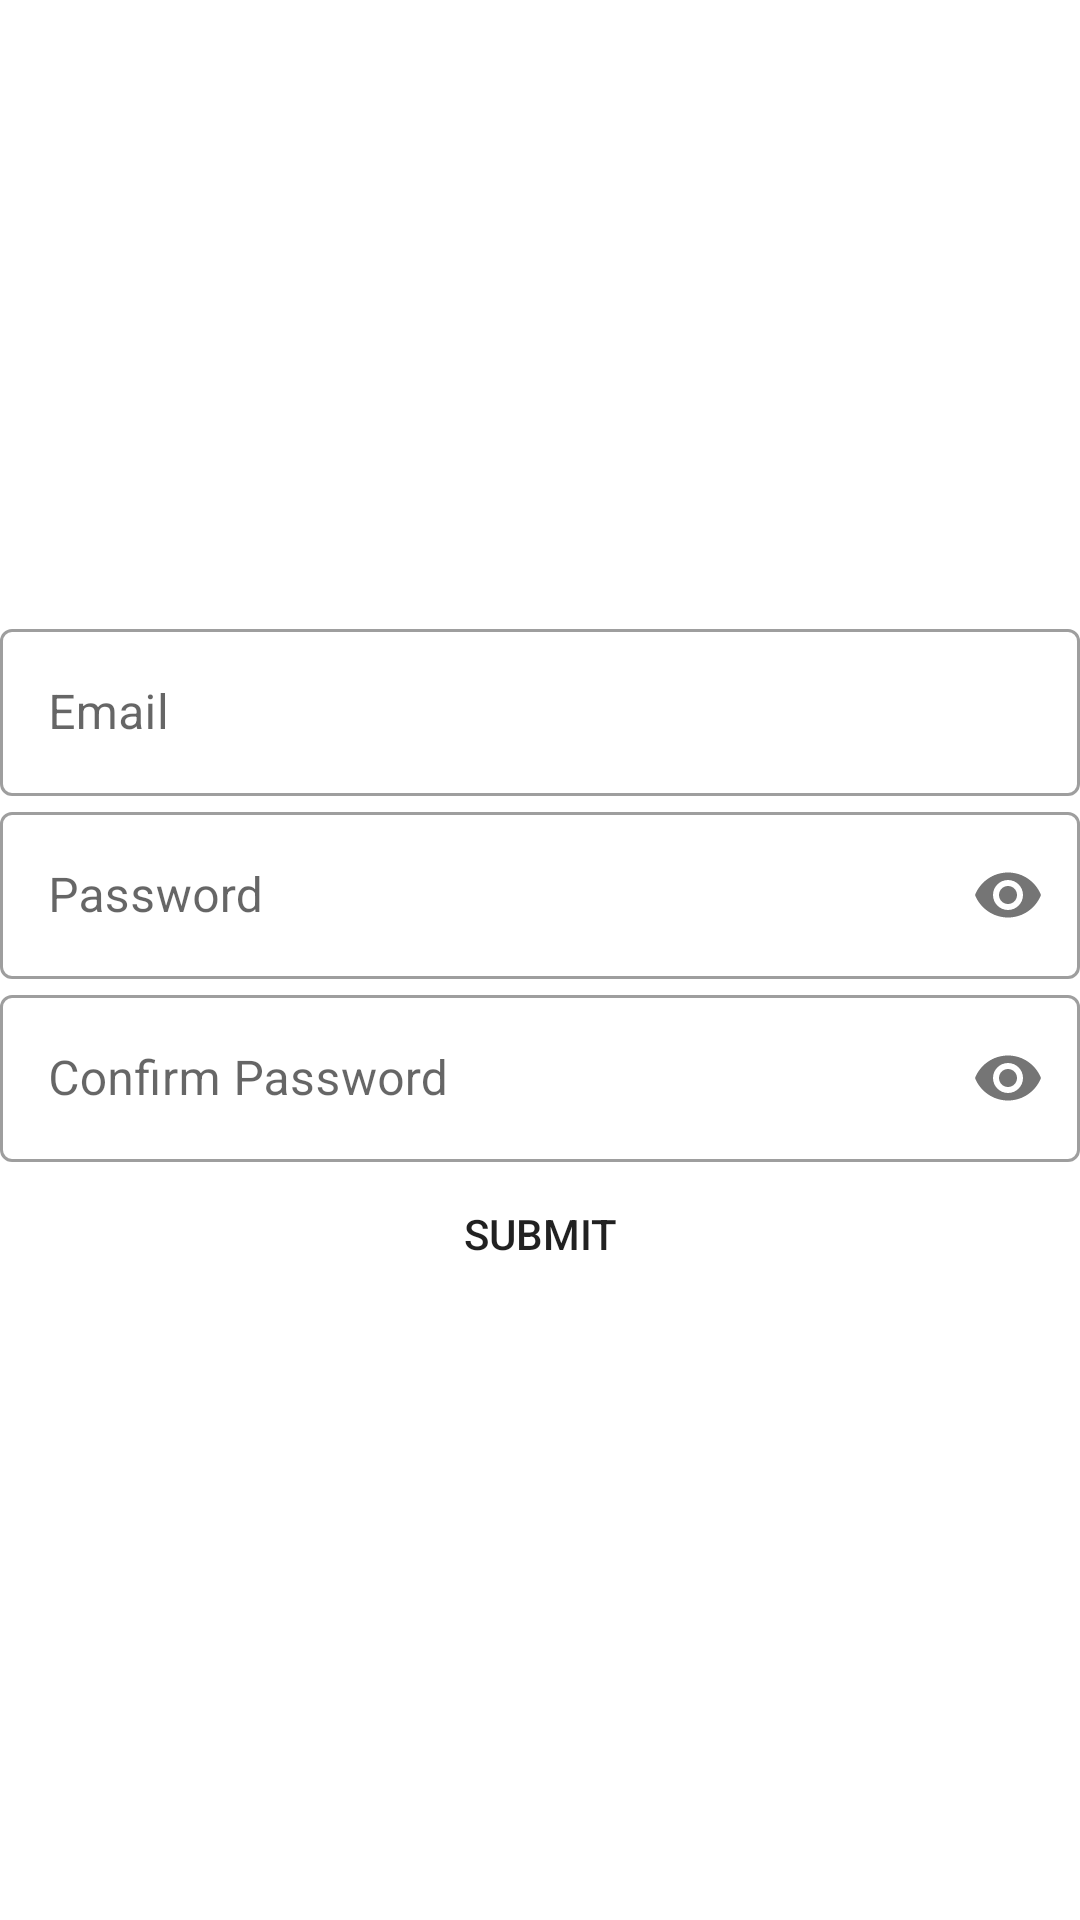

Layout XML and referenced resources for this Android screen:
<!-- AndroidManifest.xml: application theme Theme.FoundDog -->
<!-- res/layout/activity_register.xml -->
<?xml version="1.0" encoding="utf-8"?>
<LinearLayout xmlns:android="http://schemas.android.com/apk/res/android"
    xmlns:app="http://schemas.android.com/apk/res-auto"
    xmlns:tools="http://schemas.android.com/tools"
    android:layout_width="match_parent"
    android:layout_height="match_parent"
    android:orientation="vertical"
    android:gravity="center"
    tools:context=".LoginActivity">

    <ImageView
        android:id="@+id/img_clear"
        android:layout_width="wrap_content"
        android:layout_height="wrap_content"
        android:src="@drawable/ic_baseline_clear"/>

    <com.google.android.material.textfield.TextInputLayout
        style="@style/Widget.MaterialComponents.TextInputLayout.OutlinedBox"
        android:layout_width="match_parent"
        android:layout_height="wrap_content">
        <EditText
            android:id="@+id/edt_email"
            android:layout_width="match_parent"
            android:layout_height="wrap_content"
            android:hint="@string/edt_email"/>
    </com.google.android.material.textfield.TextInputLayout>

    <com.google.android.material.textfield.TextInputLayout
        style="@style/Widget.MaterialComponents.TextInputLayout.OutlinedBox"
        app:passwordToggleEnabled="true"
        android:layout_width="match_parent"
        android:layout_height="wrap_content">
        <EditText
            android:id="@+id/edt_pwd1"
            android:layout_width="match_parent"
            android:layout_height="wrap_content"
            android:inputType="textPassword"
            android:hint="@string/edt_pwd"/>
    </com.google.android.material.textfield.TextInputLayout>

    <com.google.android.material.textfield.TextInputLayout
        style="@style/Widget.MaterialComponents.TextInputLayout.OutlinedBox"
        app:passwordToggleEnabled="true"
        android:layout_width="match_parent"
        android:layout_height="wrap_content">
        <EditText
            android:id="@+id/edt_pwd2"
            android:layout_width="match_parent"
            android:layout_height="wrap_content"
            android:inputType="textPassword"
            android:hint="@string/edt_pwd2"/>
    </com.google.android.material.textfield.TextInputLayout>

    <Button
        android:id="@+id/btn_submit"
        android:layout_width="match_parent"
        android:layout_height="wrap_content"
        android:background="@drawable/button"
        android:text="@string/btn_submit"/>

</LinearLayout>
<!-- resources referenced by this layout -->
<resources>
  <!-- drawable button (drawable) -->
  <?xml version="1.0" encoding="utf-8"?>
  <shape xmlns:android="http://schemas.android.com/apk/res/android">
      <corners
          android:radius="@dimen/btn_radius"/>
  </shape>
  <string name="btn_submit">SUBMIT</string>
  <string name="edt_email">Email</string>
  <string name="edt_pwd">Password</string>
  <string name="edt_pwd2">Confirm Password</string>
  <style name="Theme.FoundDog" parent="Theme.MaterialComponents.DayNight.NoActionBar">
          
          <item name="colorPrimary">@color/purple_500</item>
          <item name="colorPrimaryVariant">@color/purple_700</item>
          <item name="colorOnPrimary">@color/white</item>
          
          <item name="colorSecondary">@color/teal_200</item>
          <item name="colorSecondaryVariant">@color/teal_700</item>
          <item name="colorOnSecondary">@color/black</item>
          
  
          <item name="android:statusBarColor" tools:targetApi="l">?attr/colorPrimaryVariant</item>
          
      </style>
  <dimen name="btn_radius">20dp</dimen>
  <color name="purple_500">#FF6200EE</color>
  <color name="purple_700">#FF3700B3</color>
  <color name="white">#FFFFFFFF</color>
  <color name="teal_200">#FF03DAC5</color>
  <color name="teal_700">#FF018786</color>
  <color name="black">#FF000000</color>
</resources>
